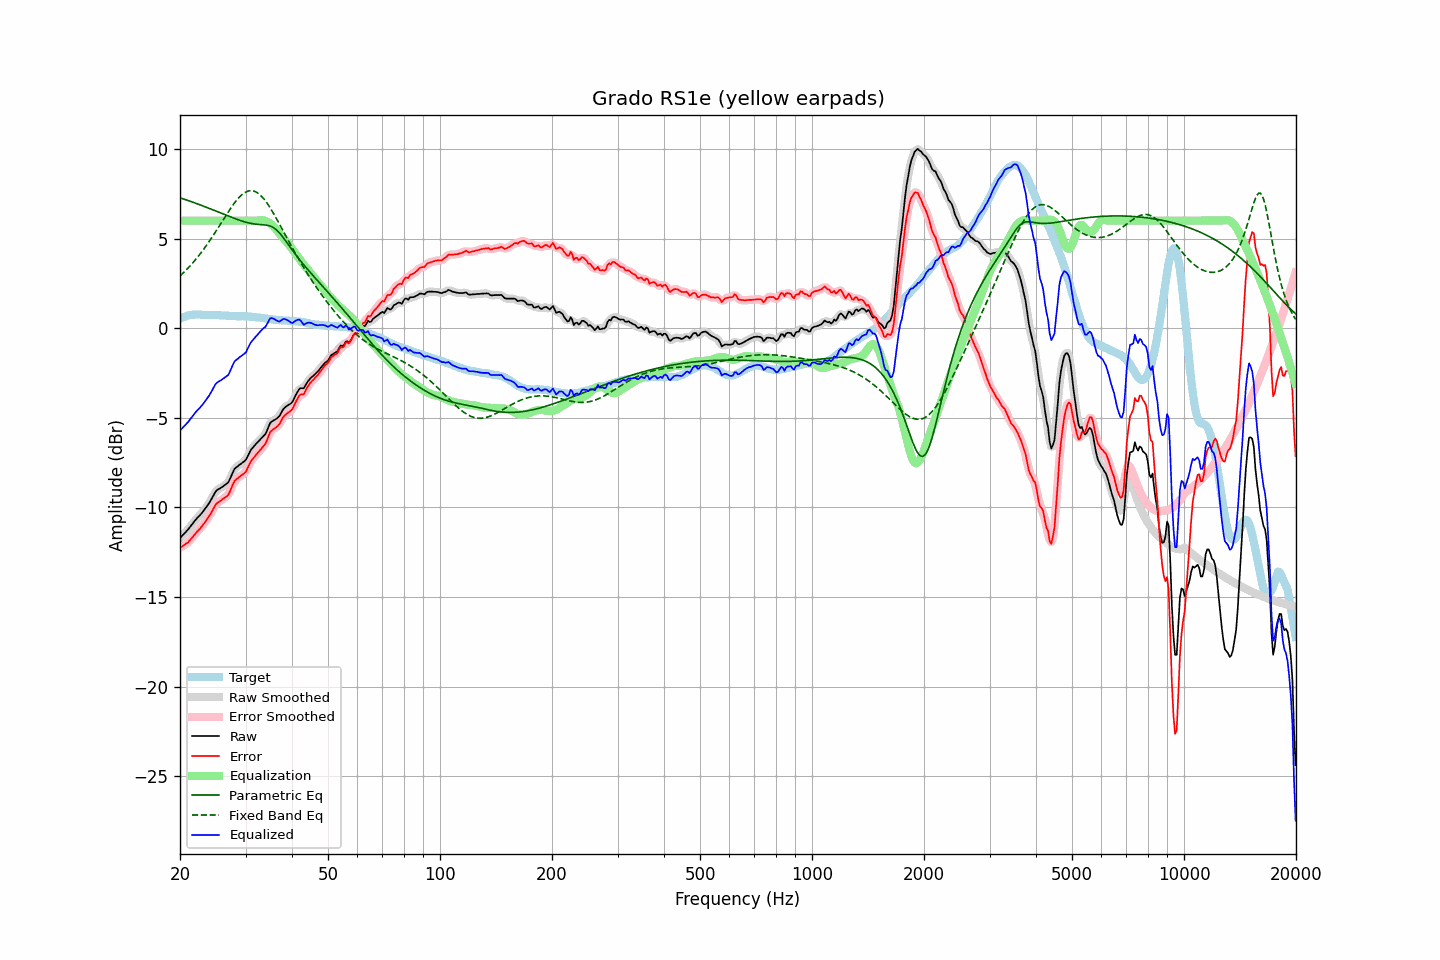

Data behind this chart, as committed beside it:
frequency, raw, error, smoothed, error_smoothed, equalization, parametric_eq, fixed_band_eq, equalized_raw, equalized_smoothed, target
20.00, -11.71, -12.25, -11.71, -12.25, 6.00, 7.28, 2.91, -5.71, -5.71, 0.54
20.20, -11.62, -12.20, -11.62, -12.20, 6.00, 7.25, 3.00, -5.62, -5.62, 0.58
20.40, -11.52, -12.14, -11.53, -12.14, 6.00, 7.22, 3.08, -5.52, -5.53, 0.62
20.61, -11.43, -12.07, -11.43, -12.08, 6.00, 7.19, 3.17, -5.43, -5.43, 0.64
20.81, -11.33, -12.01, -11.33, -12.01, 6.00, 7.15, 3.26, -5.33, -5.33, 0.68
21.02, -11.24, -11.96, -11.23, -11.94, 6.00, 7.12, 3.35, -5.24, -5.23, 0.72
21.23, -11.12, -11.85, -11.12, -11.85, 6.00, 7.09, 3.45, -5.12, -5.12, 0.72
21.44, -11.00, -11.74, -11.01, -11.75, 6.00, 7.06, 3.55, -5.00, -5.01, 0.74
21.66, -10.89, -11.65, -10.89, -11.64, 6.00, 7.03, 3.65, -4.89, -4.89, 0.75
21.87, -10.77, -11.52, -10.77, -11.53, 6.00, 7.00, 3.75, -4.77, -4.77, 0.75
22.09, -10.66, -11.42, -10.66, -11.43, 6.00, 6.96, 3.86, -4.66, -4.66, 0.76
22.31, -10.56, -11.32, -10.56, -11.32, 6.00, 6.93, 3.97, -4.56, -4.56, 0.76
22.54, -10.47, -11.23, -10.47, -11.23, 6.00, 6.90, 4.08, -4.47, -4.47, 0.76
22.76, -10.37, -11.12, -10.37, -11.12, 6.00, 6.86, 4.20, -4.37, -4.37, 0.75
22.99, -10.27, -11.01, -10.27, -11.01, 6.00, 6.83, 4.32, -4.27, -4.27, 0.74
23.22, -10.15, -10.89, -10.15, -10.89, 6.00, 6.79, 4.44, -4.15, -4.15, 0.74
23.45, -10.03, -10.76, -10.03, -10.76, 6.00, 6.76, 4.56, -4.03, -4.03, 0.73
23.69, -9.90, -10.63, -9.91, -10.64, 6.00, 6.73, 4.69, -3.90, -3.91, 0.73
23.92, -9.78, -10.51, -9.77, -10.51, 6.00, 6.69, 4.82, -3.78, -3.77, 0.73
24.16, -9.63, -10.37, -9.63, -10.36, 6.00, 6.65, 4.95, -3.63, -3.63, 0.74
24.40, -9.47, -10.21, -9.46, -10.20, 6.00, 6.62, 5.09, -3.47, -3.46, 0.74
24.65, -9.30, -10.03, -9.30, -10.03, 6.00, 6.58, 5.22, -3.30, -3.30, 0.73
24.89, -9.14, -9.87, -9.15, -9.88, 6.00, 6.55, 5.36, -3.14, -3.15, 0.73
25.14, -9.04, -9.77, -9.05, -9.77, 6.00, 6.51, 5.50, -3.04, -3.05, 0.73
25.39, -8.98, -9.71, -8.98, -9.70, 6.00, 6.48, 5.64, -2.98, -2.98, 0.73
25.65, -8.93, -9.65, -8.92, -9.64, 6.00, 6.44, 5.78, -2.93, -2.92, 0.72
25.91, -8.87, -9.58, -8.87, -9.58, 6.00, 6.40, 5.93, -2.87, -2.87, 0.71
26.16, -8.81, -9.51, -8.81, -9.51, 6.00, 6.37, 6.07, -2.81, -2.81, 0.70
26.43, -8.74, -9.45, -8.76, -9.46, 6.00, 6.33, 6.21, -2.74, -2.76, 0.70
26.69, -8.68, -9.38, -8.69, -9.39, 6.00, 6.30, 6.35, -2.68, -2.69, 0.70
26.96, -8.61, -9.30, -8.58, -9.28, 6.00, 6.26, 6.49, -2.61, -2.58, 0.69
27.23, -8.43, -9.12, -8.43, -9.12, 6.00, 6.22, 6.62, -2.43, -2.43, 0.69
27.50, -8.22, -8.91, -8.22, -8.91, 6.00, 6.19, 6.75, -2.22, -2.22, 0.69
27.77, -8.02, -8.70, -8.02, -8.71, 6.00, 6.16, 6.88, -2.02, -2.02, 0.68
28.05, -7.84, -8.52, -7.87, -8.55, 6.00, 6.12, 7.00, -1.84, -1.87, 0.68
28.33, -7.77, -8.44, -7.76, -8.43, 6.00, 6.09, 7.11, -1.77, -1.76, 0.67
28.62, -7.70, -8.37, -7.69, -8.35, 6.00, 6.06, 7.22, -1.70, -1.69, 0.67
28.90, -7.62, -8.29, -7.63, -8.29, 6.00, 6.02, 7.32, -1.62, -1.63, 0.67
29.19, -7.56, -8.23, -7.56, -8.23, 6.00, 5.99, 7.41, -1.56, -1.56, 0.66
29.48, -7.49, -8.16, -7.50, -8.17, 6.00, 5.97, 7.48, -1.49, -1.50, 0.67
29.78, -7.43, -8.09, -7.43, -8.10, 6.00, 5.94, 7.55, -1.43, -1.43, 0.66
30.08, -7.34, -8.01, -7.32, -7.98, 6.00, 5.91, 7.60, -1.34, -1.32, 0.67
30.38, -7.16, -7.81, -7.16, -7.82, 6.00, 5.89, 7.64, -1.16, -1.16, 0.65
30.68, -6.98, -7.63, -6.99, -7.63, 6.00, 5.87, 7.66, -0.98, -0.99, 0.65
30.99, -6.80, -7.44, -6.82, -7.46, 6.00, 5.85, 7.68, -0.80, -0.82, 0.64
31.30, -6.69, -7.33, -6.69, -7.33, 6.00, 5.83, 7.67, -0.69, -0.69, 0.64
31.61, -6.59, -7.23, -6.58, -7.21, 6.00, 5.82, 7.65, -0.59, -0.58, 0.63
31.93, -6.48, -7.10, -6.49, -7.10, 6.00, 5.80, 7.61, -0.48, -0.49, 0.61
32.24, -6.39, -6.99, -6.39, -6.99, 6.00, 5.79, 7.56, -0.39, -0.39, 0.60
32.57, -6.29, -6.89, -6.29, -6.89, 6.01, 5.79, 7.50, -0.28, -0.28, 0.60
32.89, -6.20, -6.79, -6.20, -6.79, 6.02, 5.78, 7.42, -0.18, -0.18, 0.59
33.22, -6.11, -6.68, -6.11, -6.69, 6.02, 5.77, 7.33, -0.09, -0.09, 0.57
33.55, -6.01, -6.57, -6.02, -6.58, 6.01, 5.77, 7.23, 0.00, -0.01, 0.56
33.89, -5.92, -6.46, -5.90, -6.44, 5.99, 5.76, 7.12, 0.07, 0.09, 0.54
34.23, -5.74, -6.28, -5.72, -6.26, 5.95, 5.75, 7.00, 0.21, 0.23, 0.54
34.57, -5.52, -6.04, -5.52, -6.04, 5.90, 5.73, 6.86, 0.38, 0.38, 0.52
34.92, -5.30, -5.81, -5.34, -5.85, 5.85, 5.70, 6.73, 0.55, 0.51, 0.51
35.27, -5.21, -5.72, -5.22, -5.71, 5.78, 5.67, 6.58, 0.57, 0.56, 0.50
35.62, -5.16, -5.64, -5.15, -5.63, 5.70, 5.62, 6.43, 0.54, 0.55, 0.48
35.97, -5.11, -5.58, -5.11, -5.58, 5.60, 5.56, 6.27, 0.49, 0.50, 0.47
... 635 more rows
